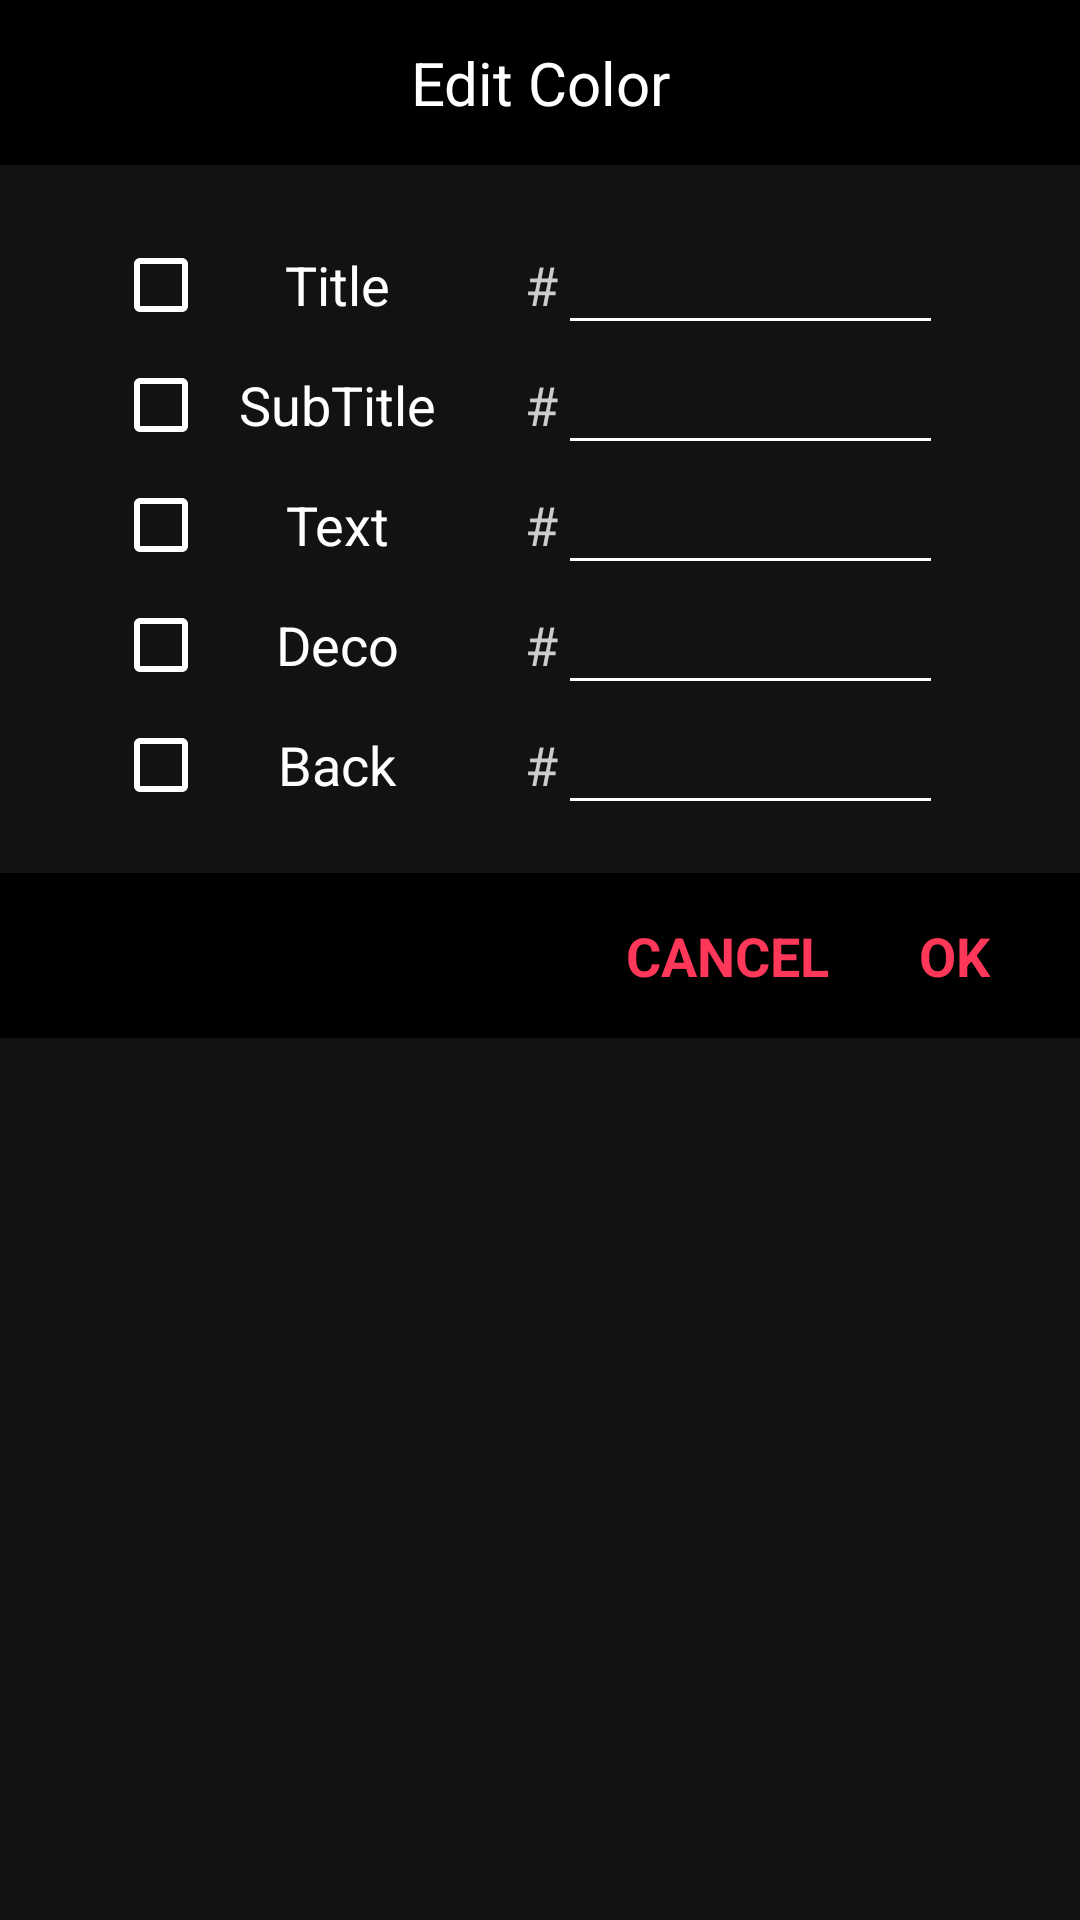

Android layout source for this screen:
<!-- AndroidManifest.xml: application theme AppTheme -->
<!-- res/layout/dialog.xml -->
<LinearLayout xmlns:android="http://schemas.android.com/apk/res/android"
    android:orientation="vertical"
    android:layout_width="match_parent"
    android:layout_height="wrap_content"
    android:background="#121212">

    <TextView
        android:layout_height="55dp"
        android:layout_width="match_parent"
        android:background="#000000"
        android:text="Edit Color"
        android:gravity="center"
        android:textSize="20sp"
        android:textColor="#ffffff"
        android:layout_marginBottom="20dp"/>




    <LinearLayout


        android:layout_width="match_parent"
        android:layout_height="40dp"
        android:orientation="horizontal"
        android:gravity="center"
        android:weightSum="1">

        <CheckBox
            android:id="@+id/CheckBox_title"
            android:layout_width="0dp"
            android:layout_height="match_parent"
            android:layout_weight="0.43"
            android:checked="false"
            android:layout_gravity="left|center"
            android:text="Title"
            android:textSize="18sp"
            android:textColor="#FFFFFF"
            android:gravity="center"
            android:layout_marginLeft="24dp"
            android:layout_marginRight="20dp"
            />

        <TextView
            android:layout_width="wrap_content"
            android:layout_height="match_parent"
            android:textSize="18sp"
            android:gravity="center|right"
            android:text="#"
            android:textColor="#CCCCCC"
            />

        <EditText
            android:layout_width="0dp"
            android:id="@+id/EditText_title"
            android:layout_height="match_parent"
            android:layout_weight="0.47"
            android:layout_marginRight="32dp"
            android:gravity="center"
            android:textColor="#FFFFFF"
            android:digits="0123456789ABCDEF"
            android:inputType="textCapCharacters"
            android:maxLength="6"
            android:textSize="18sp"
            android:singleLine ="true"
            />

    </LinearLayout>

    <LinearLayout
        android:layout_width="match_parent"
        android:layout_height="40dp"
        android:orientation="horizontal"
        android:gravity="center"
        android:weightSum="1">

        <CheckBox
            android:id="@+id/CheckBox_subtitle"
            android:layout_width="0dp"
            android:layout_height="match_parent"
            android:layout_weight="0.43"
            android:checked="false"
            android:layout_gravity="left|center"
            android:text="SubTitle"
            android:textSize="18sp"
            android:textColor="#FFFFFF"
            android:gravity="center"
            android:layout_marginLeft="24dp"
            android:layout_marginRight="20dp"/>

        <TextView
            android:layout_width="wrap_content"
            android:layout_height="match_parent"
            android:textSize="18sp"
            android:gravity="center|right"
            android:text="#"
            android:textColor="#CCCCCC"
            />

        <EditText
            android:layout_width="0dp"
            android:id="@+id/EditText_subtitle"
            android:layout_height="match_parent"
            android:layout_weight="0.47"
            android:layout_marginRight="32dp"
            android:gravity="center"
            android:textColor="#FFFFFF"
            android:digits="0123456789ABCDEF"
            android:inputType="textCapCharacters"
            android:singleLine ="true"
            android:maxLength="6"
            android:textSize="18sp"
            />

    </LinearLayout>

    <LinearLayout
        android:layout_width="match_parent"
        android:layout_height="40dp"
        android:orientation="horizontal"
        android:gravity="center"
        android:weightSum="1">

        <CheckBox
            android:id="@+id/CheckBox_content"
            android:layout_width="0dp"
            android:layout_height="match_parent"
            android:layout_weight="0.43"
            android:checked="false"
            android:layout_gravity="left|center"
            android:text="Text"
            android:textSize="18sp"
            android:textColor="#FFFFFF"
            android:gravity="center"
            android:layout_marginLeft="24dp"
            android:layout_marginRight="20dp"/>

        <TextView
            android:layout_width="wrap_content"
            android:layout_height="match_parent"
            android:textSize="18sp"
            android:gravity="center|right"
            android:text="#"
            android:textColor="#CCCCCC"
            />

        <EditText
            android:layout_width="0dp"
            android:id="@+id/EditText_content"
            android:layout_height="match_parent"
            android:layout_weight="0.47"
            android:layout_marginRight="32dp"
            android:gravity="center"
            android:textColor="#FFFFFF"
            android:digits="0123456789ABCDEF"
            android:inputType="textCapCharacters"
            android:singleLine ="true"
            android:maxLength="6"
            android:textSize="18sp"/>



    </LinearLayout>

    <LinearLayout
        android:layout_width="match_parent"
        android:layout_height="40dp"
        android:orientation="horizontal"
        android:gravity="center"
        android:weightSum="1">

        <CheckBox
            android:id="@+id/CheckBox_deco"
            android:layout_width="0dp"
            android:layout_height="match_parent"
            android:layout_weight="0.43"
            android:checked="false"
            android:layout_gravity="left|center"
            android:text="Deco"
            android:textSize="18sp"
            android:textColor="#FFFFFF"
            android:gravity="center"
            android:layout_marginLeft="24dp"
            android:layout_marginRight="20dp"/>

        <TextView
            android:layout_width="wrap_content"
            android:layout_height="match_parent"
            android:textSize="18sp"
            android:gravity="center|right"
            android:text="#"
            android:textColor="#CCCCCC"
            />

        <EditText
            android:id="@+id/EditText_deco"
            android:layout_width="0dp"
            android:layout_height="match_parent"
            android:layout_weight="0.47"
            android:layout_marginRight="32dp"
            android:gravity="center"
            android:textColor="#FFFFFF"
            android:digits="0123456789ABCDEF"
            android:inputType="textCapCharacters"
            android:singleLine ="true"
            android:maxLength="6"
            android:textSize="18sp"/>

    </LinearLayout>

    <LinearLayout
        android:layout_width="match_parent"
        android:layout_height="40dp"
        android:orientation="horizontal"
        android:gravity="center"
        android:weightSum="1"
        android:layout_marginBottom="16sp">

        <CheckBox
            android:id="@+id/CheckBox_background"
            android:layout_width="0dp"
            android:layout_height="match_parent"
            android:layout_weight="0.43"
            android:checked="false"
            android:layout_gravity="left|center"
            android:text="Back"
            android:textSize="18sp"
            android:textColor="#FFFFFF"
            android:gravity="center"
            android:layout_marginLeft="24dp"
            android:layout_marginRight="20dp"/>

        <TextView
            android:layout_width="wrap_content"
            android:layout_height="match_parent"
            android:textSize="18sp"
            android:gravity="center|right"
            android:text="#"
            android:textColor="#CCCCCC"
            />

        <EditText
            android:id="@+id/EditText_background"
            android:layout_width="0dp"
            android:layout_height="match_parent"
            android:layout_weight="0.47"
            android:layout_marginRight="32dp"
            android:gravity="center"
            android:textColor="#FFFFFF"
            android:digits="0123456789ABCDEF"
            android:inputType="textCapCharacters"
            android:singleLine ="true"
            android:maxLength="6"
            android:textSize="18sp"/>

    </LinearLayout>

    <LinearLayout
        android:layout_height="55dp"
        android:layout_width="match_parent"
        android:background="#000000"
        android:paddingRight="20dp"
        android:orientation="horizontal"
        android:gravity="right">

        <TextView
            android:id="@+id/TextView_editcancel"
            android:layout_width="wrap_content"
            android:layout_height="match_parent"
            android:clickable="true"
            android:text="CANCEL"
            android:layout_marginRight="10dp"
            android:textStyle="bold"
            android:gravity="center"
            android:paddingLeft="10dp"
            android:paddingRight="10dp"
            android:textColor="#FF3859"
            android:textSize="18sp"/>

        <TextView
            android:id="@+id/TextView_editok"
            android:layout_width="wrap_content"
            android:layout_height="match_parent"
            android:clickable="true"
            android:text="OK"
            android:textStyle="bold"
            android:gravity="center"
            android:paddingLeft="10dp"
            android:paddingRight="10dp"
            android:textColor="#FF3859"
            android:textSize="18sp"/>

    </LinearLayout>




</LinearLayout>
<!-- resources referenced by this layout -->
<resources>
  <style name="AppTheme" parent="Theme.AppCompat.Light.DarkActionBar">
          
          <item name="colorPrimary">#121212</item>
          <item name="colorPrimaryDark">#000000</item>
          <item name="colorAccent">#FF3859</item>
          <item name="colorControlNormal">#FFFFFF</item>
          <item name="colorControlHighlight">#525252</item>
      </style>
</resources>
